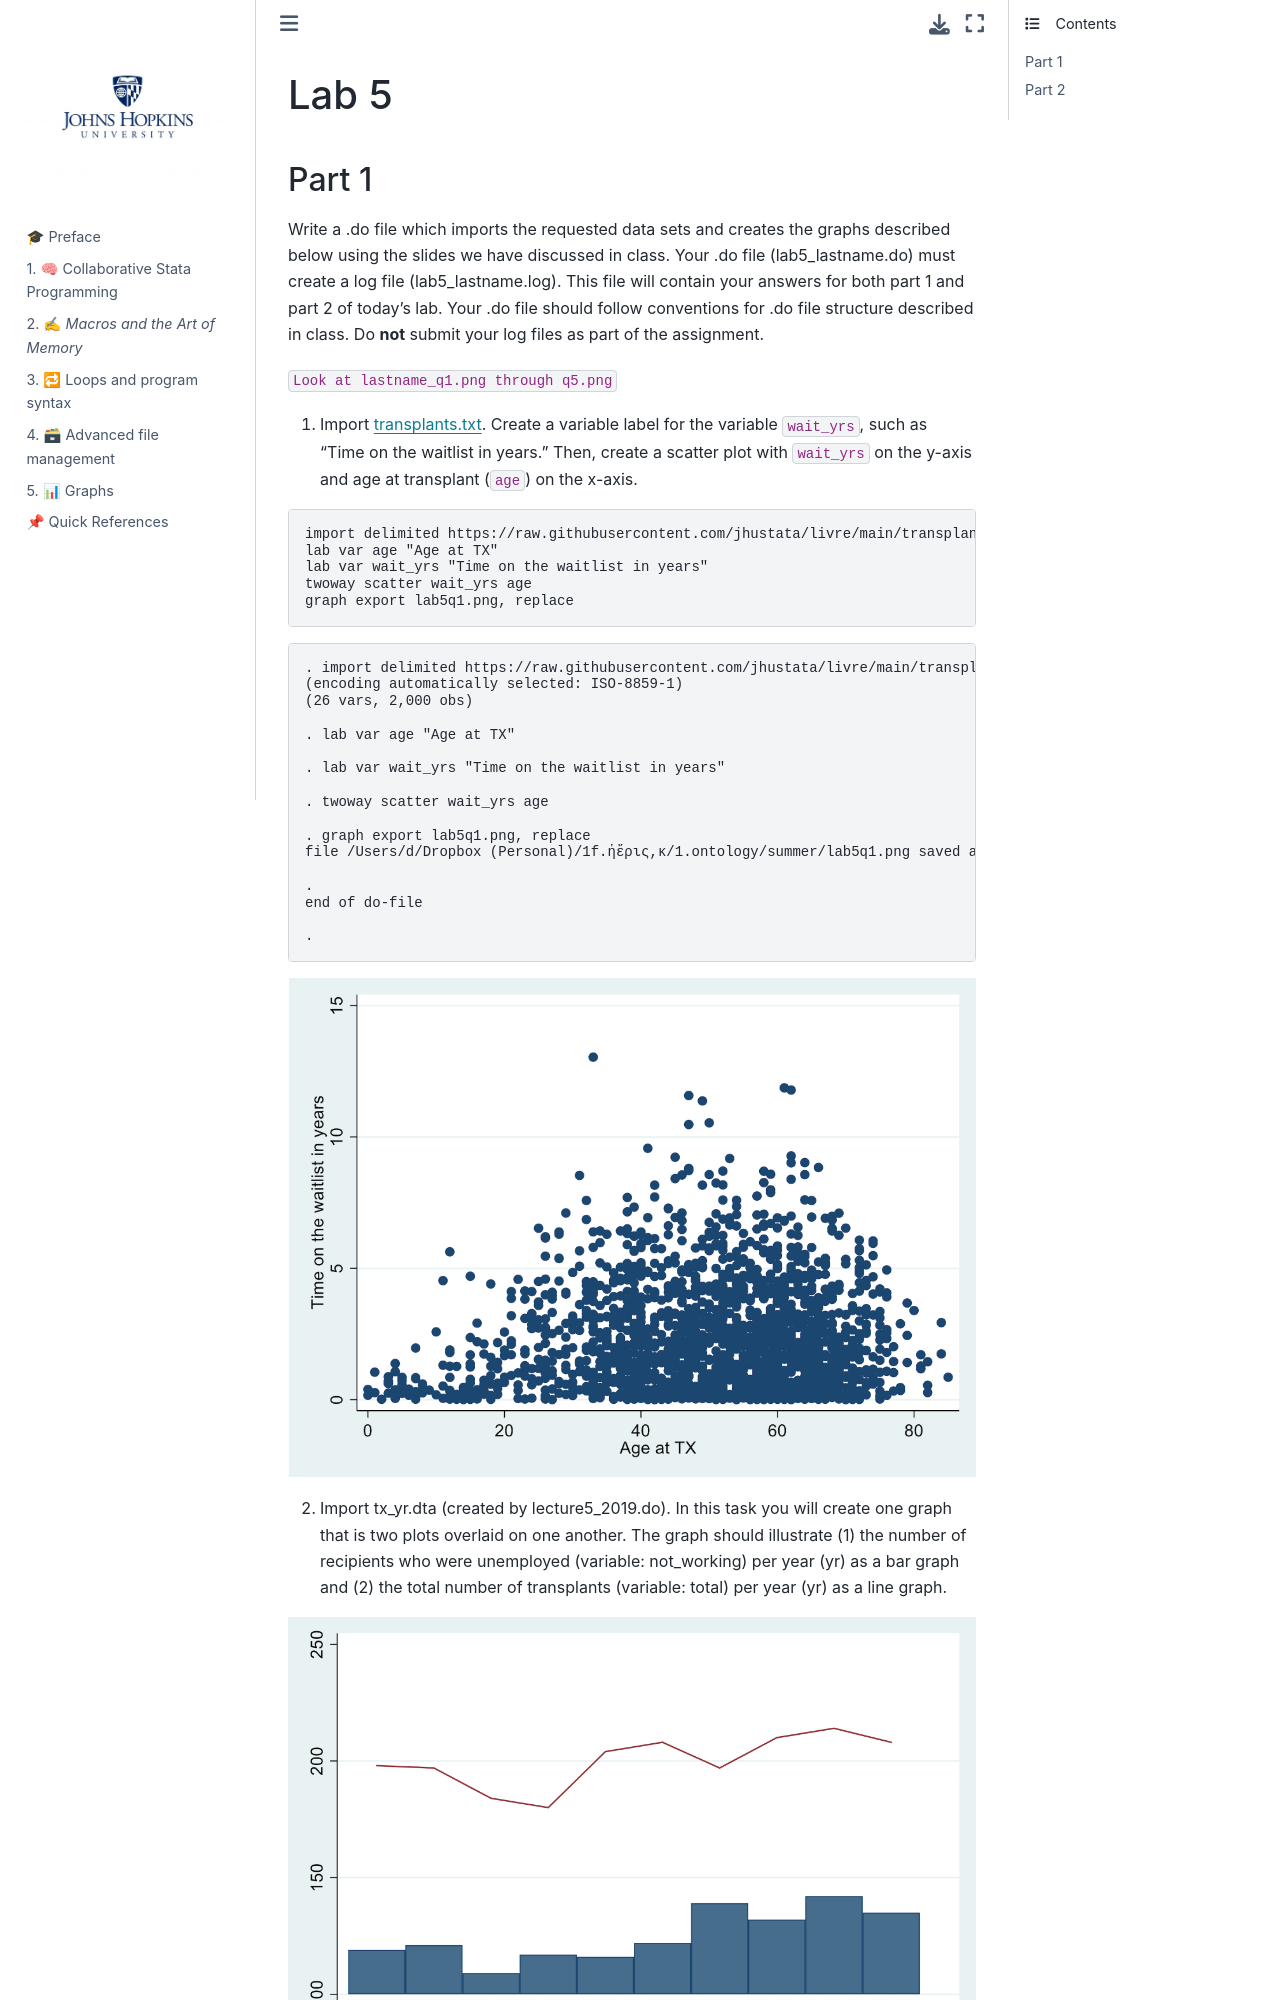

repository: abikesa/si · page: lab5_answerkey.html · generator: jekyll

# Lab 5 

## Part 1

Write a .do file which imports the requested data sets and creates the graphs described below using the slides we have discussed in class. Your .do file (lab5_lastname.do) must create a log file (lab5_lastname.log). This file will contain your answers for both part 1 and part 2 of today's lab. Your .do file should follow conventions for .do file structure described in class. Do **not** submit your log files as part of the assignment. 

`Look at lastname_q1.png through q5.png`

1. Import [transplants.txt](https://raw.githubusercontent.com/jhustata/livre/main/transplants.txt). Create a variable label for the variable `wait_yrs`, such as "Time on the waitlist in years." Then, create a scatter plot with `wait_yrs` on the y-axis and age at transplant (`age`) on the x-axis. 

```stata
import delimited https://raw.githubusercontent.com/jhustata/livre/main/transplants.txt, clear 
lab var age "Age at TX"
lab var wait_yrs "Time on the waitlist in years"
twoway scatter wait_yrs age
graph export lab5q1.png, replace 

```

```stata

. import delimited https://raw.githubusercontent.com/jhustata/livre/main/transplants.txt, clear 
(encoding automatically selected: ISO-8859-1)
(26 vars, 2,000 obs)

. lab var age "Age at TX"

. lab var wait_yrs "Time on the waitlist in years"

. twoway scatter wait_yrs age
